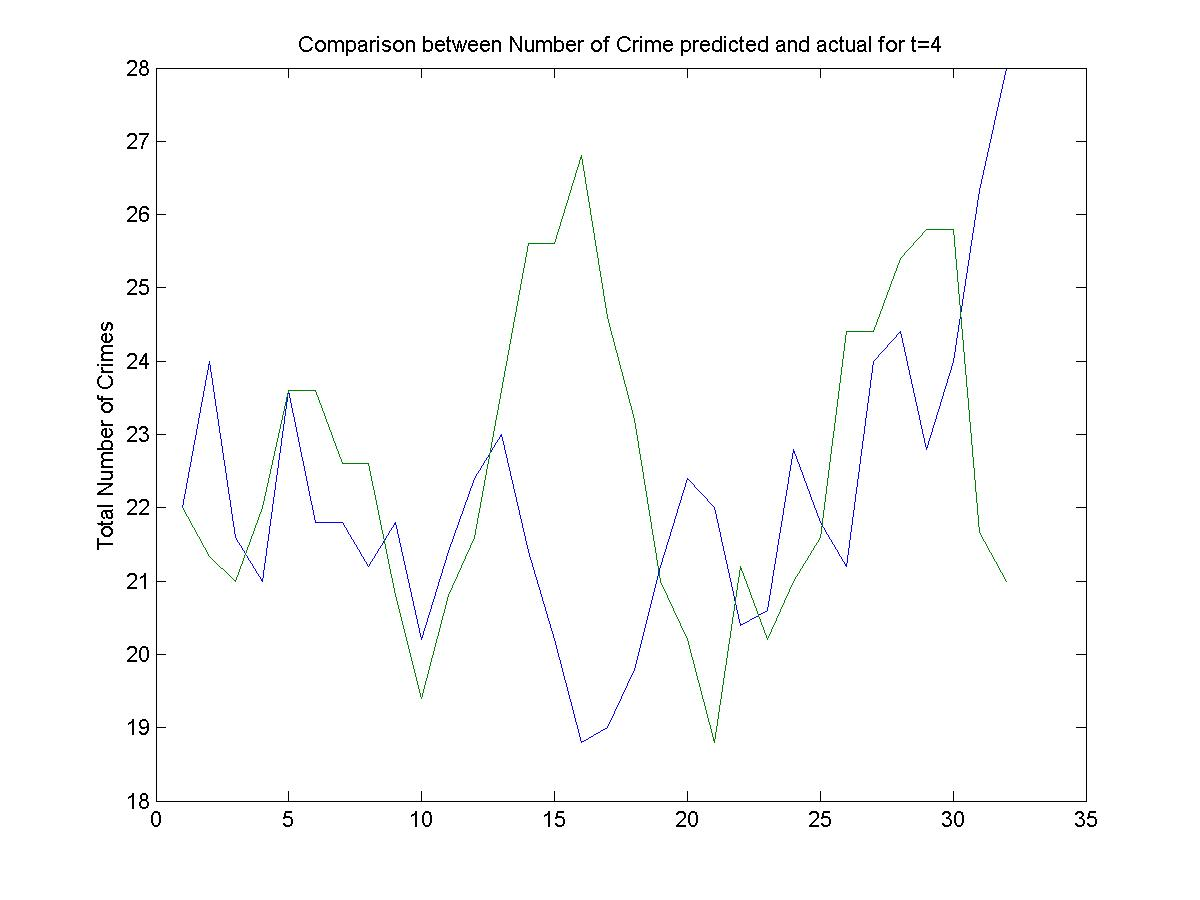

Source data for this figure (header and first rows):
22, 22
22, 21
28, 21
16, 23
20, 18
19, 27
35, 29
19, 21
16, 18
17, 18
22, 18
27, 22
25, 28
21, 22
20, 28
14, 28
21, 22
18, 34
22, 11
24, 21
21, 17
27, 18
16, 27
14, 23
25, 16
32, 21
22, 21
13, 41
28, 23
27, 21
24, 23
28, 21
